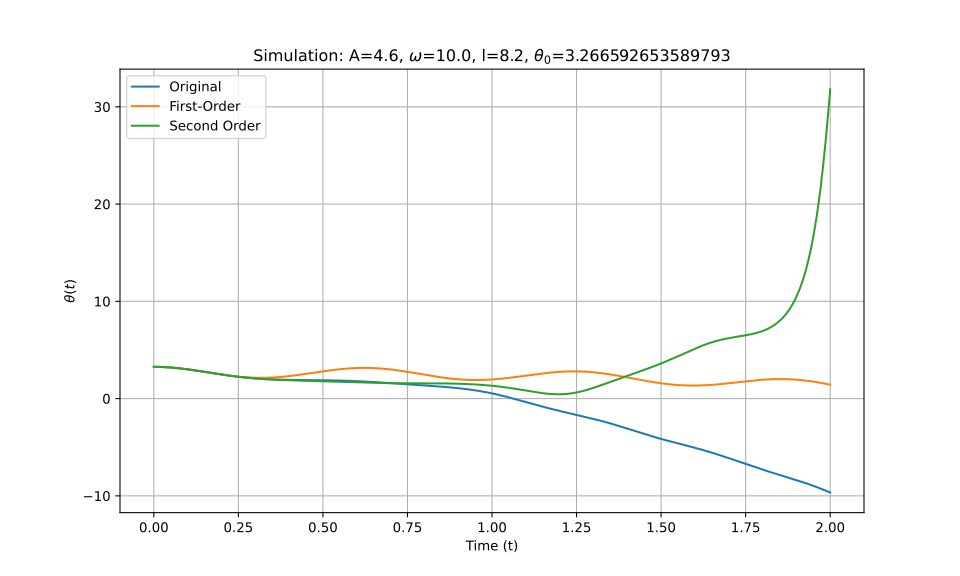

Source data for this figure (header and first rows):
t_eval, Equation_1, Equation_2, Equation_3
0.0, 3.267, 3.267, 3.267
0.002002, 3.266, 3.266, 3.266
0.004004, 3.266, 3.266, 3.266
0.006006, 3.266, 3.266, 3.266
0.008008, 3.265, 3.265, 3.265
0.01001, 3.264, 3.264, 3.264
0.01201, 3.263, 3.263, 3.263
0.01401, 3.261, 3.261, 3.261
0.01602, 3.259, 3.259, 3.259
0.01802, 3.258, 3.258, 3.258
0.02002, 3.256, 3.255, 3.256
0.02202, 3.253, 3.253, 3.253
0.02402, 3.251, 3.251, 3.251
0.02603, 3.248, 3.248, 3.248
0.02803, 3.245, 3.245, 3.245
0.03003, 3.242, 3.241, 3.242
0.03203, 3.238, 3.238, 3.238
0.03403, 3.234, 3.234, 3.234
0.03604, 3.231, 3.231, 3.231
0.03804, 3.227, 3.226, 3.227
0.04004, 3.222, 3.222, 3.222
0.04204, 3.218, 3.218, 3.218
0.04404, 3.213, 3.213, 3.213
0.04605, 3.208, 3.208, 3.208
0.04805, 3.203, 3.203, 3.203
0.05005, 3.198, 3.198, 3.198
0.05205, 3.192, 3.192, 3.192
0.05405, 3.186, 3.186, 3.186
0.05606, 3.181, 3.181, 3.181
0.05806, 3.174, 3.174, 3.174
0.06006, 3.168, 3.168, 3.168
0.06206, 3.162, 3.162, 3.162
0.06406, 3.155, 3.155, 3.155
0.06607, 3.148, 3.148, 3.148
0.06807, 3.141, 3.141, 3.141
0.07007, 3.134, 3.134, 3.134
0.07207, 3.127, 3.127, 3.127
0.07407, 3.12, 3.119, 3.12
0.07608, 3.112, 3.112, 3.112
0.07808, 3.104, 3.104, 3.104
0.08008, 3.096, 3.096, 3.096
0.08208, 3.088, 3.088, 3.088
0.08408, 3.08, 3.08, 3.08
0.08609, 3.072, 3.071, 3.072
0.08809, 3.063, 3.063, 3.063
0.09009, 3.054, 3.054, 3.054
0.09209, 3.046, 3.045, 3.046
0.09409, 3.037, 3.036, 3.037
0.0961, 3.028, 3.027, 3.028
0.0981, 3.018, 3.018, 3.018
0.1001, 3.009, 3.009, 3.009
0.1021, 3, 2.999, 3
0.1041, 2.99, 2.99, 2.99
0.1061, 2.981, 2.98, 2.981
0.1081, 2.971, 2.97, 2.971
0.1101, 2.961, 2.96, 2.961
0.1121, 2.951, 2.95, 2.951
0.1141, 2.941, 2.94, 2.941
0.1161, 2.931, 2.93, 2.931
0.1181, 2.921, 2.919, 2.921
... 940 more rows
